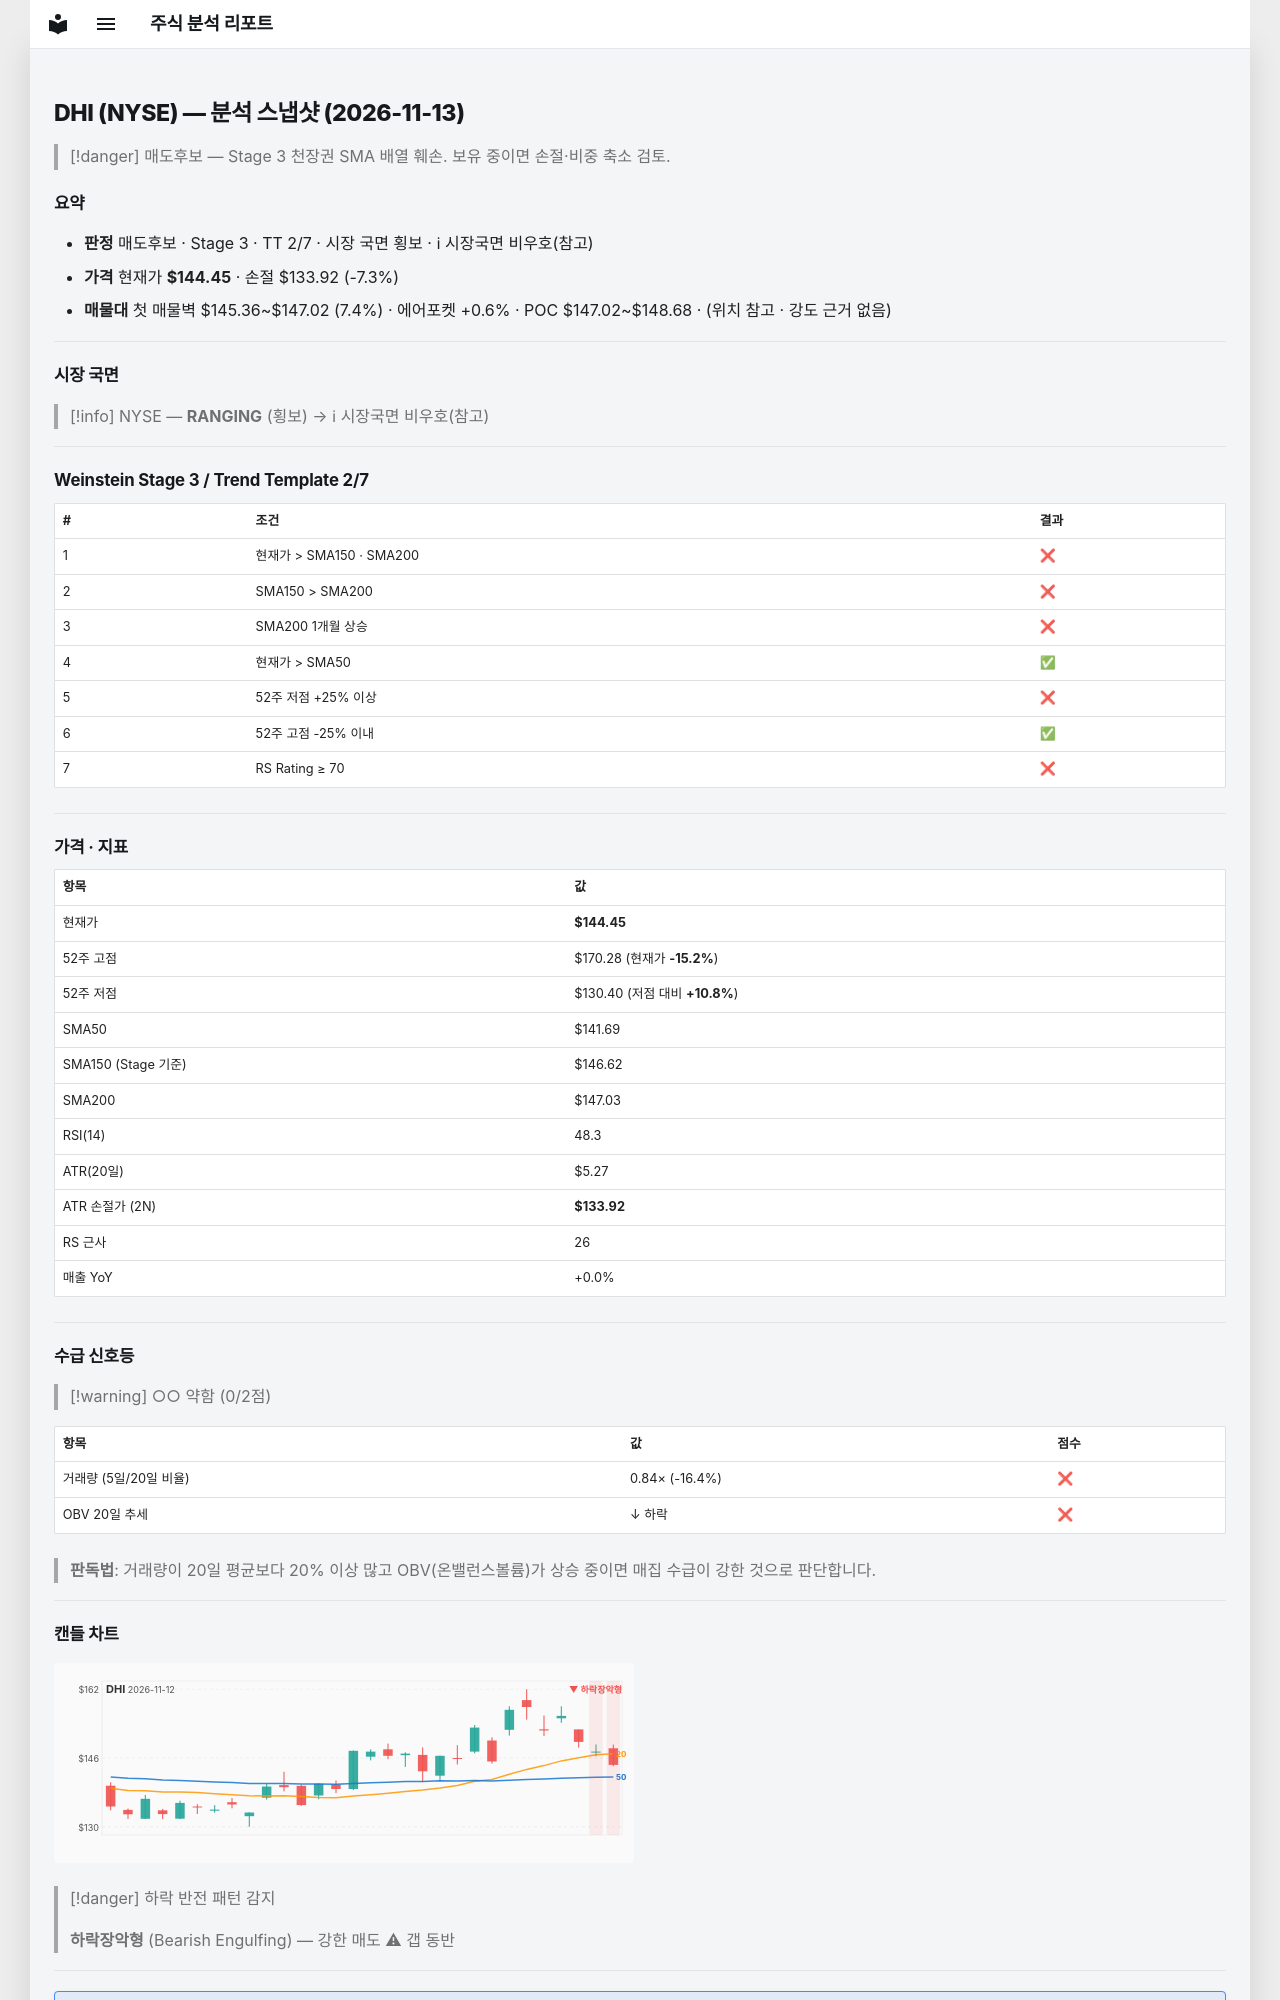

repository: soloandco/stock-reports · page: snapshots/DHI-2026-11-13/index.html · generator: mkdocs

---
type: analysis-snapshot
title: DHI 분석 스냅샷
ticker: DHI
market: NYSE
created: 2026-11-13
updated: 2026-11-13
bar-date: 2026-11-12
verdict: 매도후보
real-rr: 0.94
sma50-gap-pct: 1.9
weekly-position: 저항대아래
weekly-overhead-price: 154.40
weekly-overhead-pct: 6.9
stage: 3
trend-template-score: 2
tt-max: 7
ma-set: sma-50-150-200
price: 144.4499969482422
stop-price: 133.9174643307605
market-regime: RANGING
supply-demand-score: 0/2
supply-demand-label: 약함
status: tracking
tags:
  - stock-agent
  - watchlist
  - DHI
  - analysis
related:
  - "[[analysis-template]]"
---

# DHI (NYSE) — 분석 스냅샷 (2026-11-13)

> [!danger] 매도후보 — Stage 3 천장권
> SMA 배열 훼손. 보유 중이면 손절·비중 축소 검토.

## 요약

- **판정** 매도후보 · Stage 3 · TT 2/7 · 시장 국면 횡보 · ℹ 시장국면 비우호(참고)
- **가격** 현재가 **$144.45** · 손절 $133.92 (-7.3%)
- **매물대** 첫 매물벽 $145.36~$147.02 (7.4%) · 에어포켓 +0.6% · POC $147.02~$148.68 · (위치 참고 · 강도 근거 없음)

---

## 시장 국면

> [!info] NYSE — **RANGING** (횡보) → ℹ 시장국면 비우호(참고)

---

## Weinstein Stage 3 / Trend Template 2/7

| # | 조건 | 결과 |
|---|------|------|
| 1 | 현재가 > SMA150 · SMA200 | ❌ |
| 2 | SMA150 > SMA200 | ❌ |
| 3 | SMA200 1개월 상승 | ❌ |
| 4 | 현재가 > SMA50 | ✅ |
| 5 | 52주 저점 +25% 이상 | ❌ |
| 6 | 52주 고점 -25% 이내 | ✅ |
| 7 | RS Rating ≥ 70 | ❌ |

---

## 가격 · 지표

| 항목 | 값 |
|------|---|
| 현재가 | **$144.45** |
| 52주 고점 | $170.28 (현재가 **-15.2%**) |
| 52주 저점 | $130.40 (저점 대비 **+10.8%**) |
| SMA50 | $141.69 |
| SMA150 (Stage 기준) | $146.62 |
| SMA200 | $147.03 |
| RSI(14) | 48.3 |
| ATR(20일) | $5.27 |
| ATR 손절가 (2N) | **$133.92** |
| RS 근사 | 26 |
| 매출 YoY | +0.0% |

---
## 수급 신호등

> [!warning] ○○ 약함 (0/2점)

| 항목 | 값 | 점수 |
|------|------|------|
| 거래량 (5일/20일 비율) | 0.84× (-16.4%) | ❌ |
| OBV 20일 추세 | ↓ 하락 | ❌ |

> **판독법**: 거래량이 20일 평균보다 20% 이상 많고 OBV(온밸런스볼륨)가 상승 중이면 매집 수급이 강한 것으로 판단합니다.

---
